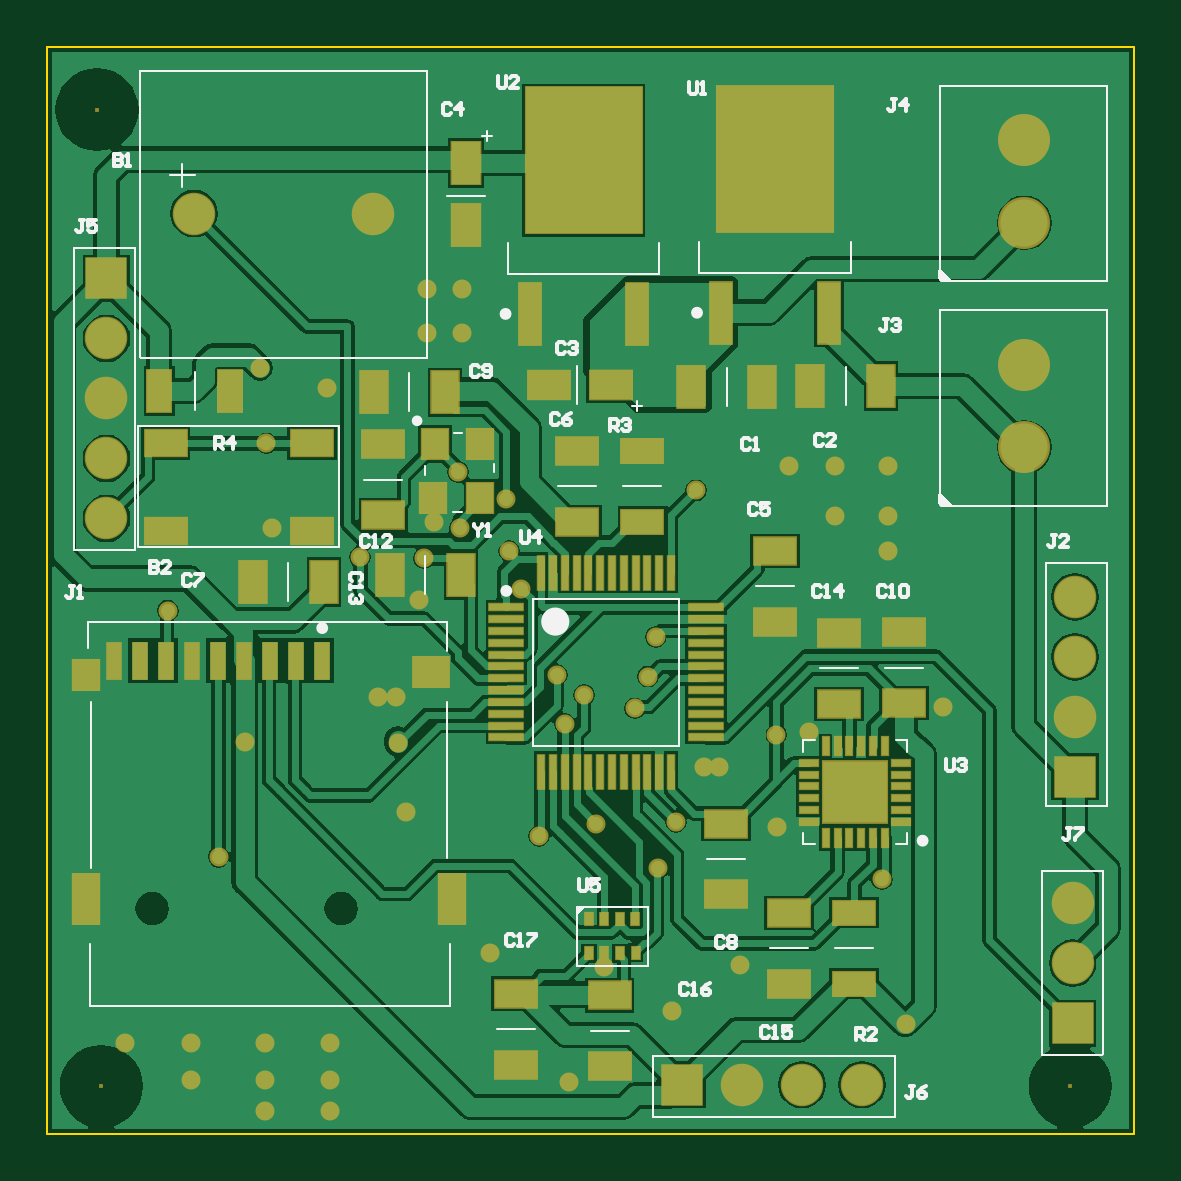
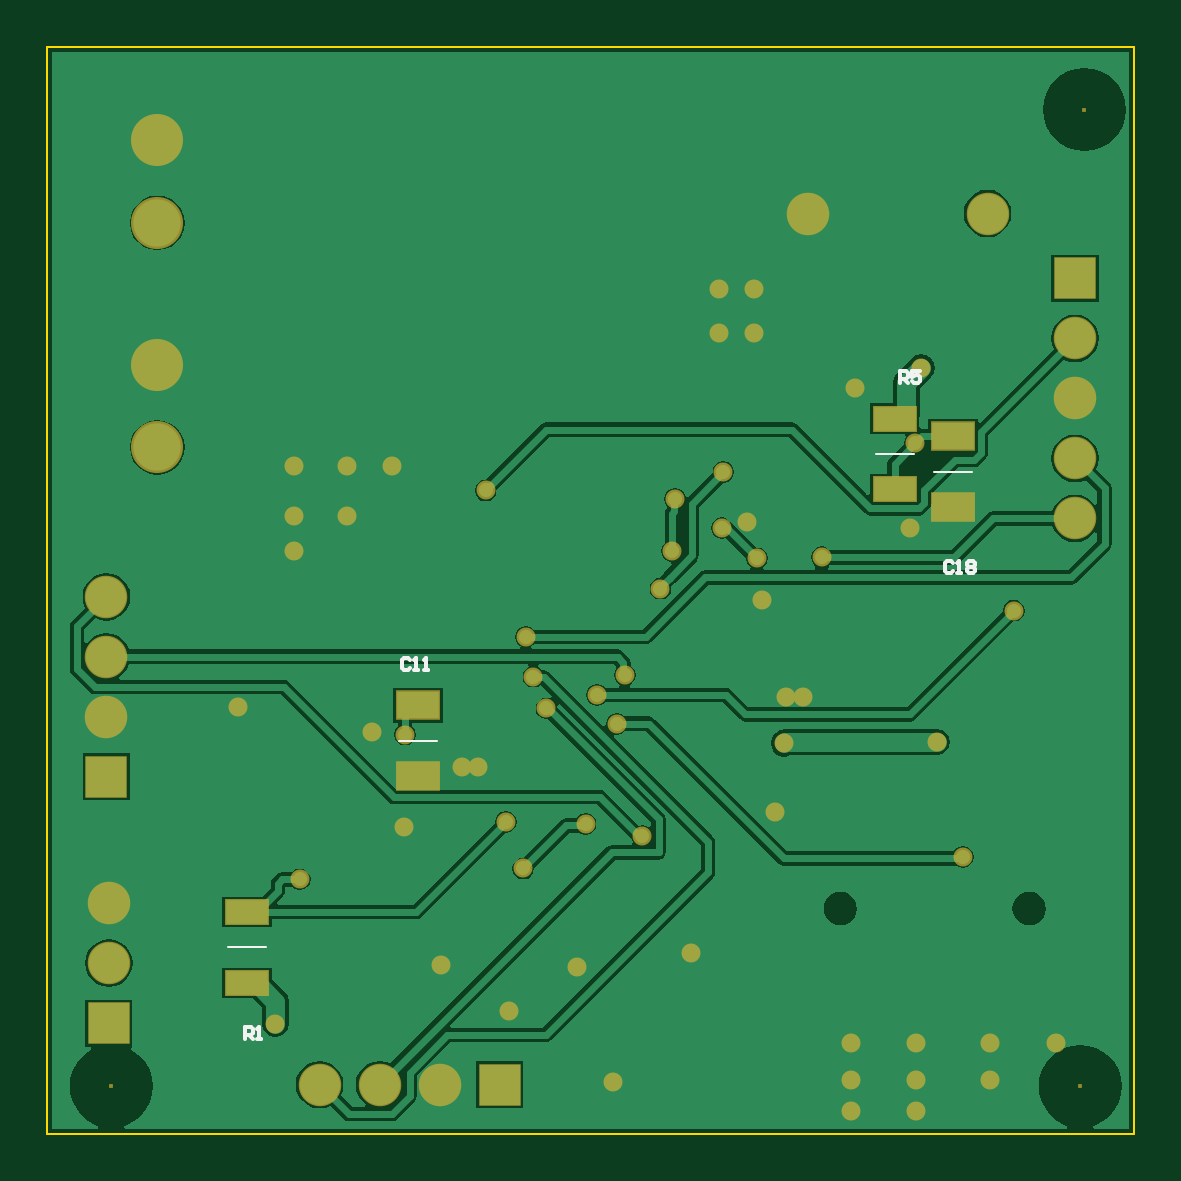
Circuit board: 9 layer files. Board 46.0 x 46.0 mm.
- bottom_copper: stm32.GBL (23865 bytes)
- bottom_silk: stm32.GBO (1631 bytes)
- paste: stm32.GBP (486 bytes)
- bottom_mask: stm32.GBS (2541 bytes)
- outline: stm32.GKO (379 bytes)
- top_copper: stm32.GTL (40406 bytes)
- top_silk: stm32.GTO (12449 bytes)
- paste: stm32.GTP (3603 bytes)
- top_mask: stm32.GTS (5653 bytes)

=== bottom_copper: stm32.GBL (23865 bytes, source omitted) ===
=== bottom_silk: stm32.GBO ===
G04*
G04 #@! TF.GenerationSoftware,Altium Limited,Altium Designer,20.2.7 (254)*
G04*
G04 Layer_Color=32896*
%FSLAX44Y44*%
%MOMM*%
G71*
G04*
G04 #@! TF.SameCoordinates,BAD59D02-7682-4231-AD5D-2D7AA58F7FA9*
G04*
G04*
G04 #@! TF.FilePolarity,Positive*
G04*
G01*
G75*
%ADD13C,0.1000*%
%ADD14C,0.1524*%
D13*
X294948Y166248D02*
X311048D01*
X68698Y280248D02*
X84798D01*
X367340Y78786D02*
X383440D01*
X93310Y287714D02*
X109410D01*
D14*
X98954Y317776D02*
Y322854D01*
X96415D01*
X95569Y322008D01*
Y320315D01*
X96415Y319469D01*
X98954D01*
X97261D02*
X95569Y317776D01*
X90490Y322854D02*
X93876D01*
Y320315D01*
X92183Y321162D01*
X91336D01*
X90490Y320315D01*
Y318622D01*
X91336Y317776D01*
X93029D01*
X93876Y318622D01*
X376136Y40211D02*
Y45289D01*
X373596D01*
X372750Y44443D01*
Y42750D01*
X373596Y41904D01*
X376136D01*
X374443D02*
X372750Y40211D01*
X371057D02*
X369365D01*
X370211D01*
Y45289D01*
X371057Y44443D01*
X76712Y241693D02*
X77559Y242539D01*
X79252D01*
X80098Y241693D01*
Y238307D01*
X79252Y237461D01*
X77559D01*
X76712Y238307D01*
X75020Y237461D02*
X73327D01*
X74173D01*
Y242539D01*
X75020Y241693D01*
X70788D02*
X69941Y242539D01*
X68249D01*
X67402Y241693D01*
Y240846D01*
X68249Y240000D01*
X67402Y239154D01*
Y238307D01*
X68249Y237461D01*
X69941D01*
X70788Y238307D01*
Y239154D01*
X69941Y240000D01*
X70788Y240846D01*
Y241693D01*
X69941Y240000D02*
X68249D01*
X306616Y200443D02*
X307462Y201289D01*
X309155D01*
X310002Y200443D01*
Y197057D01*
X309155Y196211D01*
X307462D01*
X306616Y197057D01*
X304923Y196211D02*
X303230D01*
X304077D01*
Y201289D01*
X304923Y200443D01*
X300691Y196211D02*
X298999D01*
X299845D01*
Y201289D01*
X300691Y200443D01*
M02*

=== paste: stm32.GBP ===
G04*
G04 #@! TF.GenerationSoftware,Altium Limited,Altium Designer,20.2.7 (254)*
G04*
G04 Layer_Color=128*
%FSLAX44Y44*%
%MOMM*%
G71*
G04*
G04 #@! TF.SameCoordinates,BAD59D02-7682-4231-AD5D-2D7AA58F7FA9*
G04*
G04*
G04 #@! TF.FilePolarity,Positive*
G04*
G01*
G75*
%ADD26R,1.8000X1.1500*%
%ADD27R,1.8000X1.0000*%
D26*
X303000Y151250D02*
D03*
Y181250D02*
D03*
X76750Y265250D02*
D03*
Y295250D02*
D03*
D27*
X375392Y63788D02*
D03*
Y93788D02*
D03*
X101358Y302712D02*
D03*
Y272712D02*
D03*
M02*

=== bottom_mask: stm32.GBS ===
G04*
G04 #@! TF.GenerationSoftware,Altium Limited,Altium Designer,20.2.7 (254)*
G04*
G04 Layer_Color=16711935*
%FSLAX44Y44*%
%MOMM*%
G71*
G04*
G04 #@! TF.SameCoordinates,BAD59D02-7682-4231-AD5D-2D7AA58F7FA9*
G04*
G04*
G04 #@! TF.FilePolarity,Negative*
G04*
G01*
G75*
%ADD42R,1.9000X1.2500*%
%ADD43R,1.9000X1.1000*%
%ADD51C,1.8000*%
%ADD52R,0.2032X0.2032*%
%ADD53R,1.8000X1.8000*%
%ADD54R,1.8000X1.8000*%
%ADD55C,2.2032*%
%ADD56C,0.8032*%
D42*
X303000Y151250D02*
D03*
Y181250D02*
D03*
X76750Y265250D02*
D03*
Y295250D02*
D03*
D43*
X375392Y63788D02*
D03*
Y93788D02*
D03*
X101358Y302712D02*
D03*
Y272712D02*
D03*
D51*
X138000Y389500D02*
D03*
X62000D02*
D03*
X25000Y311200D02*
D03*
Y336600D02*
D03*
Y285800D02*
D03*
Y260400D02*
D03*
X344800Y20750D02*
D03*
X294000D02*
D03*
X319400D02*
D03*
X434000Y97500D02*
D03*
Y72100D02*
D03*
X435000Y201900D02*
D03*
Y176500D02*
D03*
Y227300D02*
D03*
D52*
X433000Y20000D02*
D03*
X22750D02*
D03*
X21000Y433500D02*
D03*
D53*
X25000Y362000D02*
D03*
X434000Y46700D02*
D03*
X435000Y151100D02*
D03*
D54*
X268600Y20750D02*
D03*
D55*
X413500Y385500D02*
D03*
Y420500D02*
D03*
Y290500D02*
D03*
Y325500D02*
D03*
D56*
X174498Y256286D02*
D03*
X235712Y70358D02*
D03*
X322580Y170180D02*
D03*
X308610Y168910D02*
D03*
X157480Y226060D02*
D03*
X132174Y243969D02*
D03*
X163830Y259080D02*
D03*
X95000Y256500D02*
D03*
X159500Y243500D02*
D03*
X140000Y185000D02*
D03*
X200460Y230750D02*
D03*
X284504Y155219D02*
D03*
X277838D02*
D03*
X195500Y246500D02*
D03*
X173821Y279999D02*
D03*
X72500Y117250D02*
D03*
X83500Y165750D02*
D03*
X50905Y221422D02*
D03*
X92750Y292172D02*
D03*
X160750Y339000D02*
D03*
Y357750D02*
D03*
X175500Y339000D02*
D03*
Y357750D02*
D03*
X293250Y71250D02*
D03*
X220750Y22000D02*
D03*
X264500Y51750D02*
D03*
X187500Y76500D02*
D03*
X152000Y136000D02*
D03*
X355750Y246500D02*
D03*
Y261500D02*
D03*
Y282500D02*
D03*
X333250D02*
D03*
X314000D02*
D03*
X379250Y180500D02*
D03*
X333250Y261500D02*
D03*
X147500Y185000D02*
D03*
X309000Y130000D02*
D03*
X118250Y315750D02*
D03*
X119750Y9750D02*
D03*
X92250D02*
D03*
X119750Y22750D02*
D03*
X92250D02*
D03*
X61000D02*
D03*
X119750Y38250D02*
D03*
X92250D02*
D03*
X61000D02*
D03*
X33000D02*
D03*
X194333Y268623D02*
D03*
X90000Y324250D02*
D03*
X227250Y185750D02*
D03*
X257500Y210250D02*
D03*
X219000Y173500D02*
D03*
X215603Y194147D02*
D03*
X148250Y165250D02*
D03*
X353210Y107594D02*
D03*
X363500Y46500D02*
D03*
X208250Y126080D02*
D03*
X274500Y272250D02*
D03*
X248750Y180000D02*
D03*
X254250Y193500D02*
D03*
X266000Y132000D02*
D03*
X232166Y131166D02*
D03*
X258500Y112250D02*
D03*
M02*

=== outline: stm32.GKO ===
G04*
G04 #@! TF.GenerationSoftware,Altium Limited,Altium Designer,20.2.7 (254)*
G04*
G04 Layer_Color=16711935*
%FSLAX44Y44*%
%MOMM*%
G71*
G04*
G04 #@! TF.SameCoordinates,BAD59D02-7682-4231-AD5D-2D7AA58F7FA9*
G04*
G04*
G04 #@! TF.FilePolarity,Positive*
G04*
G01*
G75*
%ADD13C,0.1000*%
D13*
X460000Y0D02*
Y460000D01*
X0D02*
X460000D01*
X0Y0D02*
Y460000D01*
Y0D02*
X460000D01*
M02*

=== top_copper: stm32.GTL (40406 bytes, source omitted) ===
=== top_silk: stm32.GTO (12449 bytes, source omitted) ===
=== paste: stm32.GTP ===
G04*
G04 #@! TF.GenerationSoftware,Altium Limited,Altium Designer,20.2.7 (254)*
G04*
G04 Layer_Color=8421504*
%FSLAX44Y44*%
%MOMM*%
G71*
G04*
G04 #@! TF.SameCoordinates,BAD59D02-7682-4231-AD5D-2D7AA58F7FA9*
G04*
G04*
G04 #@! TF.FilePolarity,Positive*
G04*
G01*
G75*
%ADD15R,1.1500X1.8000*%
%ADD16R,0.3000X1.4500*%
%ADD17R,1.4500X0.3000*%
%ADD18R,1.1000X1.3000*%
%ADD19R,0.9500X2.6000*%
%ADD20R,4.9000X6.2000*%
%ADD21R,1.6000X1.4000*%
%ADD22R,1.2000X2.2000*%
%ADD23R,1.2000X1.4000*%
%ADD24R,0.7000X1.6000*%
%ADD25R,1.8000X1.1000*%
%ADD26R,1.8000X1.1500*%
%ADD27R,1.8000X1.0000*%
%ADD28R,1.0000X1.8000*%
%ADD29R,1.8000X1.2300*%
%ADD30R,1.2300X1.8000*%
%ADD31R,0.3500X0.5000*%
%ADD32R,0.8000X0.2500*%
%ADD33R,0.2500X0.8000*%
%ADD34R,2.7000X2.6000*%
D15*
X138250Y313750D02*
D03*
X168250D02*
D03*
X323000Y316500D02*
D03*
X353000D02*
D03*
X87000Y233500D02*
D03*
X117000D02*
D03*
X175000Y236500D02*
D03*
X145000D02*
D03*
X302500Y316250D02*
D03*
X272500D02*
D03*
D16*
X209000Y237500D02*
D03*
X214000D02*
D03*
X219000D02*
D03*
X224000D02*
D03*
X229000D02*
D03*
X234000D02*
D03*
X239000D02*
D03*
X244000D02*
D03*
X249000D02*
D03*
X254000D02*
D03*
X259000D02*
D03*
X264000D02*
D03*
Y153000D02*
D03*
X259000D02*
D03*
X254000D02*
D03*
X249000D02*
D03*
X244000D02*
D03*
X239000D02*
D03*
X234000D02*
D03*
X229000D02*
D03*
X224000D02*
D03*
X219000D02*
D03*
X214000D02*
D03*
X209000D02*
D03*
D17*
X278750Y222750D02*
D03*
Y217750D02*
D03*
Y212750D02*
D03*
Y207750D02*
D03*
Y202750D02*
D03*
Y197750D02*
D03*
Y192750D02*
D03*
Y187750D02*
D03*
Y182750D02*
D03*
Y177750D02*
D03*
Y172750D02*
D03*
Y167750D02*
D03*
X194250D02*
D03*
Y172750D02*
D03*
Y177750D02*
D03*
Y182750D02*
D03*
Y187750D02*
D03*
Y192750D02*
D03*
Y197750D02*
D03*
Y202750D02*
D03*
Y207750D02*
D03*
Y212750D02*
D03*
Y217750D02*
D03*
Y222750D02*
D03*
D18*
X163100Y269220D02*
D03*
X164103Y292062D02*
D03*
X183174Y269217D02*
D03*
X183011Y292108D02*
D03*
D19*
X204200Y347000D02*
D03*
X249800D02*
D03*
X330850Y347500D02*
D03*
X285250D02*
D03*
D20*
X227000Y412000D02*
D03*
X308050Y412500D02*
D03*
D21*
X162340Y195252D02*
D03*
D22*
X171340Y99253D02*
D03*
X16340Y99253D02*
D03*
D23*
Y194252D02*
D03*
D24*
X28340Y200252D02*
D03*
X39340D02*
D03*
X50340D02*
D03*
X61340D02*
D03*
X72340D02*
D03*
X83340D02*
D03*
X94340D02*
D03*
X105340D02*
D03*
X116340D02*
D03*
D25*
X50000Y292250D02*
D03*
X112000D02*
D03*
Y255250D02*
D03*
X50000D02*
D03*
D26*
X308000Y246750D02*
D03*
Y216750D02*
D03*
X224250Y259000D02*
D03*
Y289000D02*
D03*
X287250Y101250D02*
D03*
Y131250D02*
D03*
X362750Y212250D02*
D03*
Y182250D02*
D03*
X335250Y212000D02*
D03*
Y182000D02*
D03*
X238000Y28500D02*
D03*
Y58500D02*
D03*
X198500Y29250D02*
D03*
Y59250D02*
D03*
X314000Y63500D02*
D03*
Y93500D02*
D03*
X142250Y291750D02*
D03*
Y261750D02*
D03*
D27*
X341608Y63538D02*
D03*
Y93538D02*
D03*
X251892Y258962D02*
D03*
Y288962D02*
D03*
D28*
X47288Y314392D02*
D03*
X77288D02*
D03*
D29*
X238400Y316756D02*
D03*
D03*
X212201D02*
D03*
D30*
X177244Y410900D02*
D03*
D03*
Y384701D02*
D03*
D31*
X242250Y76250D02*
D03*
X235750D02*
D03*
X229250Y90750D02*
D03*
X235750D02*
D03*
X242250D02*
D03*
X248750D02*
D03*
X249000Y76500D02*
D03*
X229250Y76250D02*
D03*
D32*
X361500Y132000D02*
D03*
Y137000D02*
D03*
Y142000D02*
D03*
Y147000D02*
D03*
Y152000D02*
D03*
Y157000D02*
D03*
X322500D02*
D03*
Y152000D02*
D03*
Y147000D02*
D03*
Y142000D02*
D03*
Y137000D02*
D03*
Y132000D02*
D03*
D33*
X354500Y164000D02*
D03*
X349500D02*
D03*
X344500D02*
D03*
X339500D02*
D03*
X334500D02*
D03*
X329500D02*
D03*
Y125000D02*
D03*
X334500D02*
D03*
X339500D02*
D03*
X344500D02*
D03*
X349500D02*
D03*
X354500D02*
D03*
D34*
X342000Y144500D02*
D03*
M02*

=== top_mask: stm32.GTS ===
G04*
G04 #@! TF.GenerationSoftware,Altium Limited,Altium Designer,20.2.7 (254)*
G04*
G04 Layer_Color=8388736*
%FSLAX44Y44*%
%MOMM*%
G71*
G04*
G04 #@! TF.SameCoordinates,BAD59D02-7682-4231-AD5D-2D7AA58F7FA9*
G04*
G04*
G04 #@! TF.FilePolarity,Negative*
G04*
G01*
G75*
%ADD21R,1.6000X1.4000*%
%ADD22R,1.2000X2.2000*%
%ADD23R,1.2000X1.4000*%
%ADD24R,0.7000X1.6000*%
%ADD35R,1.2500X1.9000*%
%ADD36R,0.4000X1.5500*%
%ADD37R,1.5500X0.4000*%
%ADD38R,1.2000X1.4000*%
%ADD39R,1.0500X2.7000*%
%ADD40R,5.0000X6.3000*%
%ADD41R,1.9000X1.2000*%
%ADD42R,1.9000X1.2500*%
%ADD43R,1.9000X1.1000*%
%ADD44R,1.1000X1.9000*%
%ADD45R,1.9000X1.3300*%
%ADD46R,1.3300X1.9000*%
%ADD47R,0.4500X0.6000*%
%ADD48R,0.9000X0.3500*%
%ADD49R,0.3500X0.9000*%
%ADD50R,2.8000X2.7000*%
%ADD51C,1.8000*%
%ADD52R,0.2032X0.2032*%
%ADD53R,1.8000X1.8000*%
%ADD54R,1.8000X1.8000*%
%ADD55C,2.2032*%
%ADD56C,0.8032*%
D21*
X162340Y195252D02*
D03*
D22*
X171340Y99253D02*
D03*
X16340Y99253D02*
D03*
D23*
Y194252D02*
D03*
D24*
X28340Y200252D02*
D03*
X39340D02*
D03*
X50340D02*
D03*
X61340D02*
D03*
X72340D02*
D03*
X83340D02*
D03*
X94340D02*
D03*
X105340D02*
D03*
X116340D02*
D03*
D35*
X138250Y313750D02*
D03*
X168250D02*
D03*
X323000Y316500D02*
D03*
X353000D02*
D03*
X87000Y233500D02*
D03*
X117000D02*
D03*
X175000Y236500D02*
D03*
X145000D02*
D03*
X302500Y316250D02*
D03*
X272500D02*
D03*
D36*
X209000Y237500D02*
D03*
X214000D02*
D03*
X219000D02*
D03*
X224000D02*
D03*
X229000D02*
D03*
X234000D02*
D03*
X239000D02*
D03*
X244000D02*
D03*
X249000D02*
D03*
X254000D02*
D03*
X259000D02*
D03*
X264000D02*
D03*
Y153000D02*
D03*
X259000D02*
D03*
X254000D02*
D03*
X249000D02*
D03*
X244000D02*
D03*
X239000D02*
D03*
X234000D02*
D03*
X229000D02*
D03*
X224000D02*
D03*
X219000D02*
D03*
X214000D02*
D03*
X209000D02*
D03*
D37*
X278750Y222750D02*
D03*
Y217750D02*
D03*
Y212750D02*
D03*
Y207750D02*
D03*
Y202750D02*
D03*
Y197750D02*
D03*
Y192750D02*
D03*
Y187750D02*
D03*
Y182750D02*
D03*
Y177750D02*
D03*
Y172750D02*
D03*
Y167750D02*
D03*
X194250D02*
D03*
Y172750D02*
D03*
Y177750D02*
D03*
Y182750D02*
D03*
Y187750D02*
D03*
Y192750D02*
D03*
Y197750D02*
D03*
Y202750D02*
D03*
Y207750D02*
D03*
Y212750D02*
D03*
Y217750D02*
D03*
Y222750D02*
D03*
D38*
X163100Y269220D02*
D03*
X164103Y292062D02*
D03*
X183174Y269217D02*
D03*
X183011Y292108D02*
D03*
D39*
X204200Y347000D02*
D03*
X249800D02*
D03*
X330850Y347500D02*
D03*
X285250D02*
D03*
D40*
X227000Y412000D02*
D03*
X308050Y412500D02*
D03*
D41*
X50000Y292250D02*
D03*
X112000D02*
D03*
Y255250D02*
D03*
X50000D02*
D03*
D42*
X308000Y246750D02*
D03*
Y216750D02*
D03*
X224250Y259000D02*
D03*
Y289000D02*
D03*
X287250Y101250D02*
D03*
Y131250D02*
D03*
X362750Y212250D02*
D03*
Y182250D02*
D03*
X335250Y212000D02*
D03*
Y182000D02*
D03*
X238000Y28500D02*
D03*
Y58500D02*
D03*
X198500Y29250D02*
D03*
Y59250D02*
D03*
X314000Y63500D02*
D03*
Y93500D02*
D03*
X142250Y291750D02*
D03*
Y261750D02*
D03*
D43*
X341608Y63538D02*
D03*
Y93538D02*
D03*
X251892Y258962D02*
D03*
Y288962D02*
D03*
D44*
X47288Y314392D02*
D03*
X77288D02*
D03*
D45*
X238400Y316756D02*
D03*
D03*
X212201D02*
D03*
D46*
X177244Y410900D02*
D03*
D03*
Y384701D02*
D03*
D47*
X242250Y76250D02*
D03*
X235750D02*
D03*
X229250Y90750D02*
D03*
X235750D02*
D03*
X242250D02*
D03*
X248750D02*
D03*
X249000Y76500D02*
D03*
X229250Y76250D02*
D03*
D48*
X361500Y132000D02*
D03*
Y137000D02*
D03*
Y142000D02*
D03*
Y147000D02*
D03*
Y152000D02*
D03*
Y157000D02*
D03*
X322500D02*
D03*
Y152000D02*
D03*
Y147000D02*
D03*
Y142000D02*
D03*
Y137000D02*
D03*
Y132000D02*
D03*
D49*
X354500Y164000D02*
D03*
X349500D02*
D03*
X344500D02*
D03*
X339500D02*
D03*
X334500D02*
D03*
X329500D02*
D03*
Y125000D02*
D03*
X334500D02*
D03*
X339500D02*
D03*
X344500D02*
D03*
X349500D02*
D03*
X354500D02*
D03*
D50*
X342000Y144500D02*
D03*
D51*
X138000Y389500D02*
D03*
X62000D02*
D03*
X25000Y311200D02*
D03*
Y336600D02*
D03*
Y285800D02*
D03*
Y260400D02*
D03*
X344800Y20750D02*
D03*
X294000D02*
D03*
X319400D02*
D03*
X434000Y97500D02*
D03*
Y72100D02*
D03*
X435000Y201900D02*
D03*
Y176500D02*
D03*
Y227300D02*
D03*
D52*
X433000Y20000D02*
D03*
X22750D02*
D03*
X21000Y433500D02*
D03*
D53*
X25000Y362000D02*
D03*
X434000Y46700D02*
D03*
X435000Y151100D02*
D03*
D54*
X268600Y20750D02*
D03*
D55*
X413500Y385500D02*
D03*
Y420500D02*
D03*
Y290500D02*
D03*
Y325500D02*
D03*
D56*
X174498Y256286D02*
D03*
X235712Y70358D02*
D03*
X322580Y170180D02*
D03*
X308610Y168910D02*
D03*
X157480Y226060D02*
D03*
X132174Y243969D02*
D03*
X163830Y259080D02*
D03*
X95000Y256500D02*
D03*
X159500Y243500D02*
D03*
X140000Y185000D02*
D03*
X200460Y230750D02*
D03*
X284504Y155219D02*
D03*
X277838D02*
D03*
X195500Y246500D02*
D03*
X173821Y279999D02*
D03*
X72500Y117250D02*
D03*
X83500Y165750D02*
D03*
X50905Y221422D02*
D03*
X92750Y292172D02*
D03*
X160750Y339000D02*
D03*
Y357750D02*
D03*
X175500Y339000D02*
D03*
Y357750D02*
D03*
X293250Y71250D02*
D03*
X220750Y22000D02*
D03*
X264500Y51750D02*
D03*
X187500Y76500D02*
D03*
X152000Y136000D02*
D03*
X355750Y246500D02*
D03*
Y261500D02*
D03*
Y282500D02*
D03*
X333250D02*
D03*
X314000D02*
D03*
X379250Y180500D02*
D03*
X333250Y261500D02*
D03*
X147500Y185000D02*
D03*
X309000Y130000D02*
D03*
X118250Y315750D02*
D03*
X119750Y9750D02*
D03*
X92250D02*
D03*
X119750Y22750D02*
D03*
X92250D02*
D03*
X61000D02*
D03*
X119750Y38250D02*
D03*
X92250D02*
D03*
X61000D02*
D03*
X33000D02*
D03*
X194333Y268623D02*
D03*
X90000Y324250D02*
D03*
X227250Y185750D02*
D03*
X257500Y210250D02*
D03*
X219000Y173500D02*
D03*
X215603Y194147D02*
D03*
X148250Y165250D02*
D03*
X353210Y107594D02*
D03*
X363500Y46500D02*
D03*
X208250Y126080D02*
D03*
X274500Y272250D02*
D03*
X248750Y180000D02*
D03*
X254250Y193500D02*
D03*
X266000Y132000D02*
D03*
X232166Y131166D02*
D03*
X258500Y112250D02*
D03*
M02*

